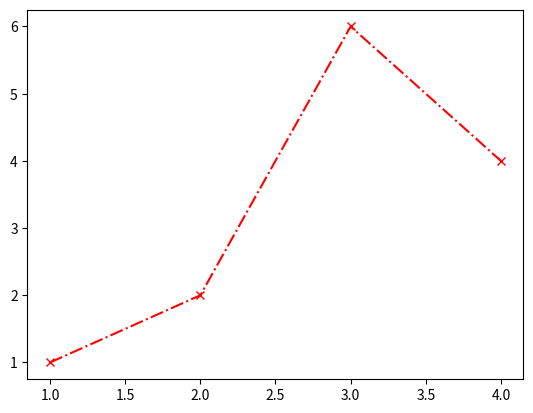

The matplotlib source for this figure:
import matplotlib.pyplot as plt


plt.plot([1,2,3,4], [1,2,6,4], "rx-.")

plt.show()